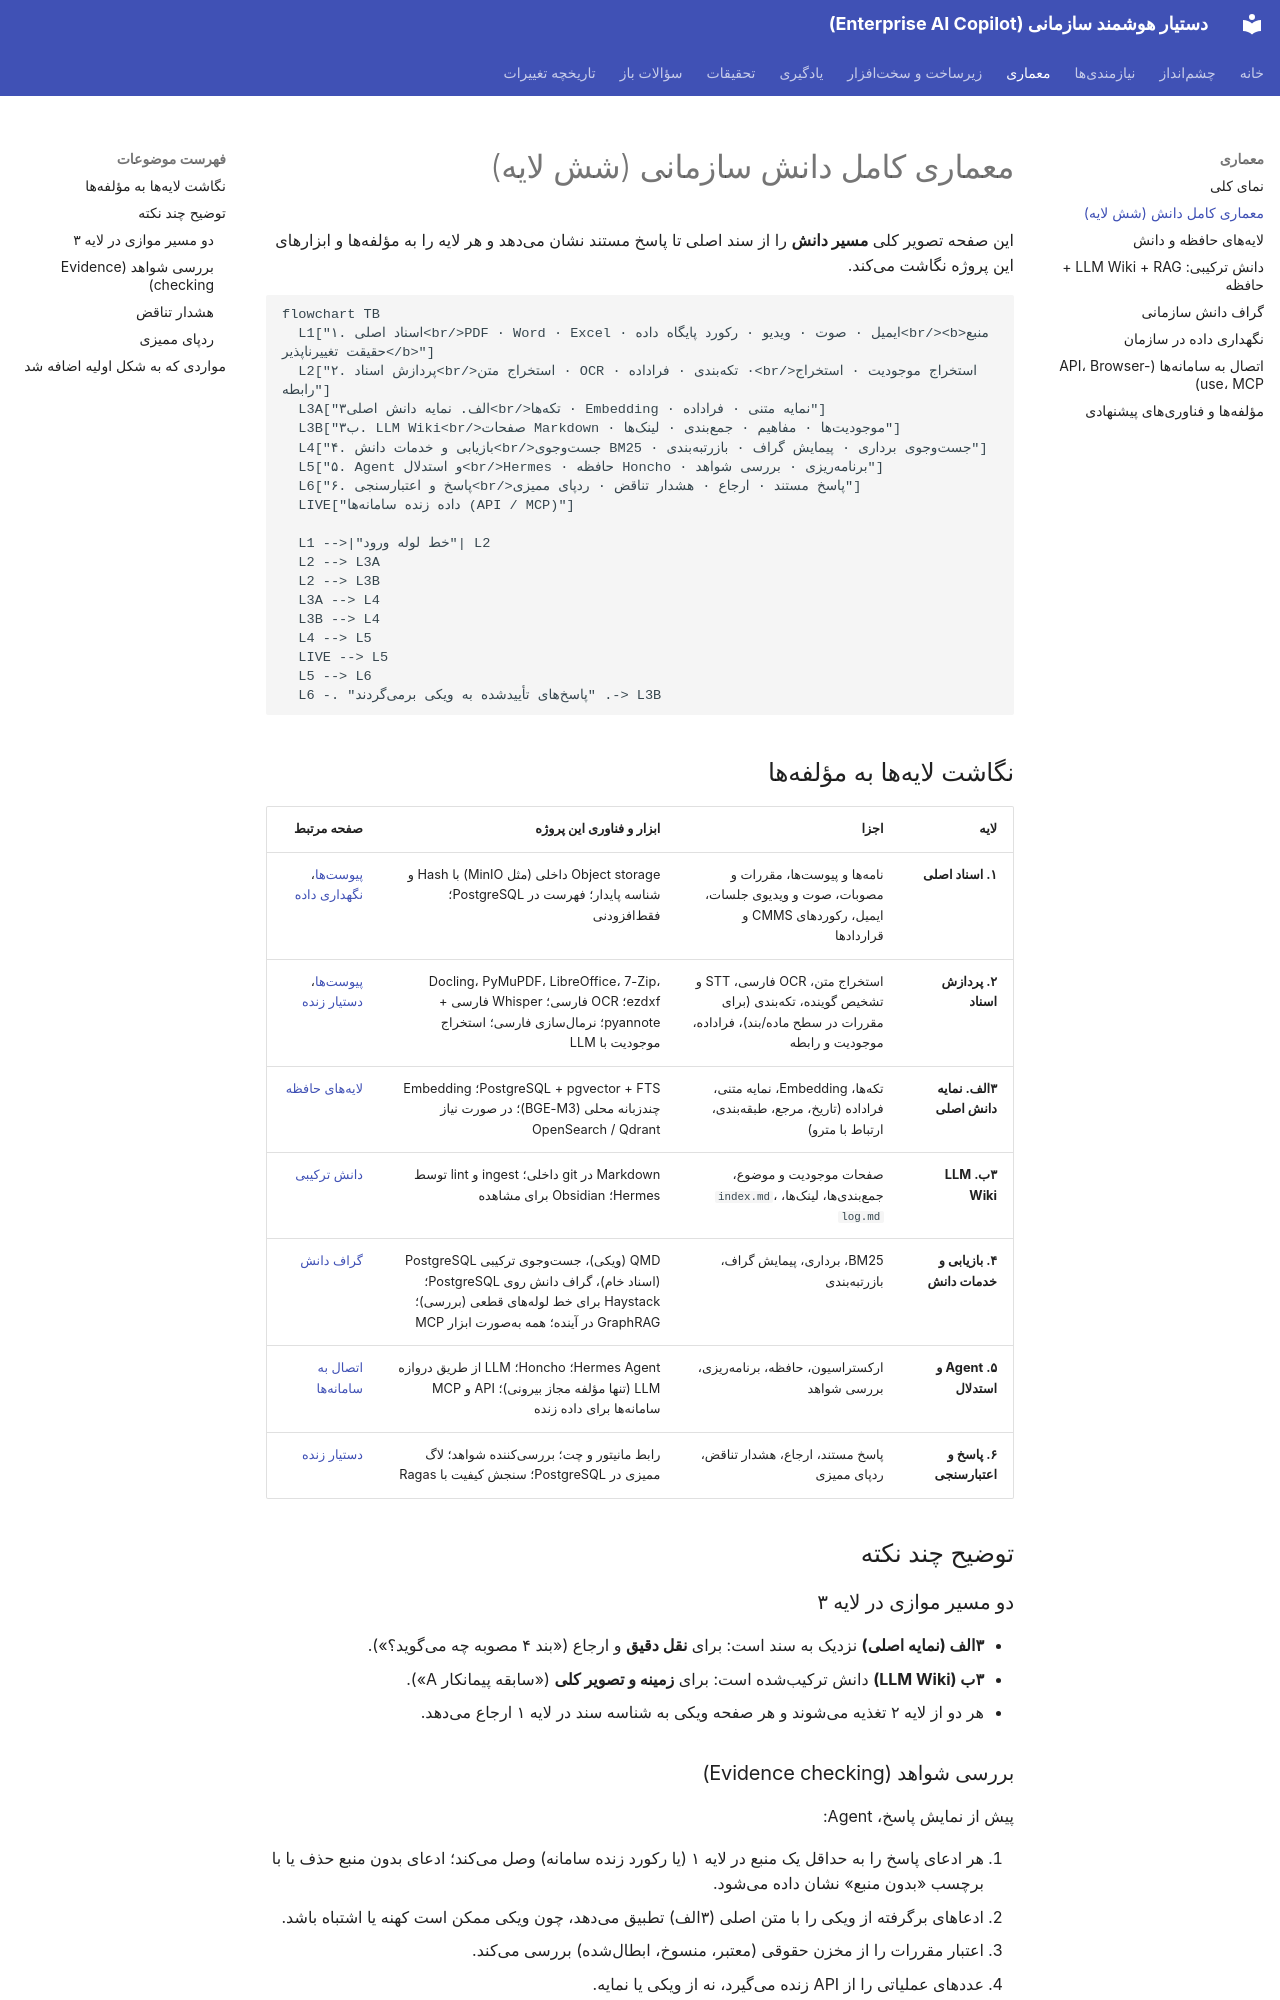

repository: kodelincer/enterprise-ai-copilot · page: architecture/knowledge-architecture/index.html · generator: mkdocs

# معماری کامل دانش سازمانی (شش لایه)

این صفحه تصویر کلی **مسیر دانش** را از سند اصلی تا پاسخ مستند نشان میدهد و هر لایه را به مؤلفهها و ابزارهای این پروژه نگاشت میکند.

```mermaid
flowchart TB
  L1["۱. اسناد اصلی<br/>PDF · Word · Excel · ایمیل · صوت · ویدیو · رکورد پایگاه داده<br/><b>منبع حقیقت تغییرناپذیر</b>"]
  L2["۲. پردازش اسناد<br/>استخراج متن · OCR · تکهبندی · فراداده ·<br/>استخراج موجودیت · استخراج رابطه"]
  L3A["۳الف. نمایه دانش اصلی<br/>تکهها · Embedding · نمایه متنی · فراداده"]
  L3B["۳ب. LLM Wiki<br/>صفحات Markdown · موجودیتها · مفاهیم · جمعبندی · لینکها"]
  L4["۴. بازیابی و خدمات دانش<br/>جستوجوی BM25 · جستوجوی برداری · پیمایش گراف · بازرتبهبندی"]
  L5["۵. Agent و استدلال<br/>Hermes · حافظه Honcho · برنامهریزی · بررسی شواهد"]
  L6["۶. پاسخ و اعتبارسنجی<br/>پاسخ مستند · ارجاع · هشدار تناقض · ردپای ممیزی"]
  LIVE["داده زنده سامانهها (API / MCP)"]

  L1 -->|"خط لوله ورود"| L2
  L2 --> L3A
  L2 --> L3B
  L3A --> L4
  L3B --> L4
  L4 --> L5
  LIVE --> L5
  L5 --> L6
  L6 -. "پاسخهای تأییدشده به ویکی برمیگردند" .-> L3B
```

## نگاشت لایهها به مؤلفهها

| لایه | اجزا | ابزار و فناوری این پروژه | صفحه مرتبط |
|---|---|---|---|
| **۱. اسناد اصلی** | نامهها و پیوستها، مقررات و مصوبات، صوت و ویدیوی جلسات، ایمیل، رکوردهای CMMS و قراردادها | Object storage داخلی (مثل MinIO) با Hash و شناسه پایدار؛ فهرست در PostgreSQL؛ فقطافزودنی | [پیوستها](../requirements/attachments.md)، [نگهداری داده](data-residency.md) |
| **۲. پردازش اسناد** | استخراج متن، OCR فارسی، STT و تشخیص گوینده، تکهبندی (برای مقررات در سطح ماده/بند)، فراداده، موجودیت و رابطه | Docling، PyMuPDF، LibreOffice، 7-Zip، ezdxf؛ OCR فارسی؛ Whisper فارسی + pyannote؛ نرمالسازی فارسی؛ استخراج موجودیت با LLM | [پیوستها](../requirements/attachments.md)، [دستیار زنده](../requirements/live-copilot.md) |
| **۳الف. نمایه دانش اصلی** | تکهها، Embedding، نمایه متنی، فراداده (تاریخ، مرجع، طبقهبندی، ارتباط با مترو) | PostgreSQL + pgvector + FTS؛ Embedding چندزبانه محلی (BGE-M3)؛ در صورت نیاز OpenSearch / Qdrant | [لایههای حافظه](memory.md) |
| **۳ب. LLM Wiki** | صفحات موجودیت و موضوع، جمعبندیها، لینکها، `index.md`، `log.md` | Markdown در git داخلی؛ ingest و lint توسط Hermes؛ Obsidian برای مشاهده | [دانش ترکیبی](llm-wiki.md) |
| **۴. بازیابی و خدمات دانش** | BM25، برداری، پیمایش گراف، بازرتبهبندی | QMD (ویکی)، جستوجوی ترکیبی PostgreSQL (اسناد خام)، گراف دانش روی PostgreSQL؛ Haystack برای خط لولههای قطعی (بررسی)؛ GraphRAG در آینده؛ همه بهصورت ابزار MCP | [گراف دانش](knowledge-graph.md) |
| **۵. Agent و استدلال** | ارکستراسیون، حافظه، برنامهریزی، بررسی شواهد | Hermes Agent؛ Honcho؛ LLM از طریق دروازه LLM (تنها مؤلفه مجاز بیرونی)؛ API و MCP سامانهها برای داده زنده | [اتصال به سامانهها](integration.md) |
| **۶. پاسخ و اعتبارسنجی** | پاسخ مستند، ارجاع، هشدار تناقض، ردپای ممیزی | رابط مانیتور و چت؛ بررسیکننده شواهد؛ لاگ ممیزی در PostgreSQL؛ سنجش کیفیت با Ragas | [دستیار زنده](../requirements/live-copilot.md) |

## توضیح چند نکته

### دو مسیر موازی در لایه ۳

- **۳الف (نمایه اصلی)** نزدیک به سند است: برای **نقل دقیق** و ارجاع («بند ۴ مصوبه چه میگوید؟»).
- **۳ب (LLM Wiki)** دانش ترکیبشده است: برای **زمینه و تصویر کلی** («سابقه پیمانکار A»).
- هر دو از لایه ۲ تغذیه میشوند و هر صفحه ویکی به شناسه سند در لایه ۱ ارجاع میدهد.
